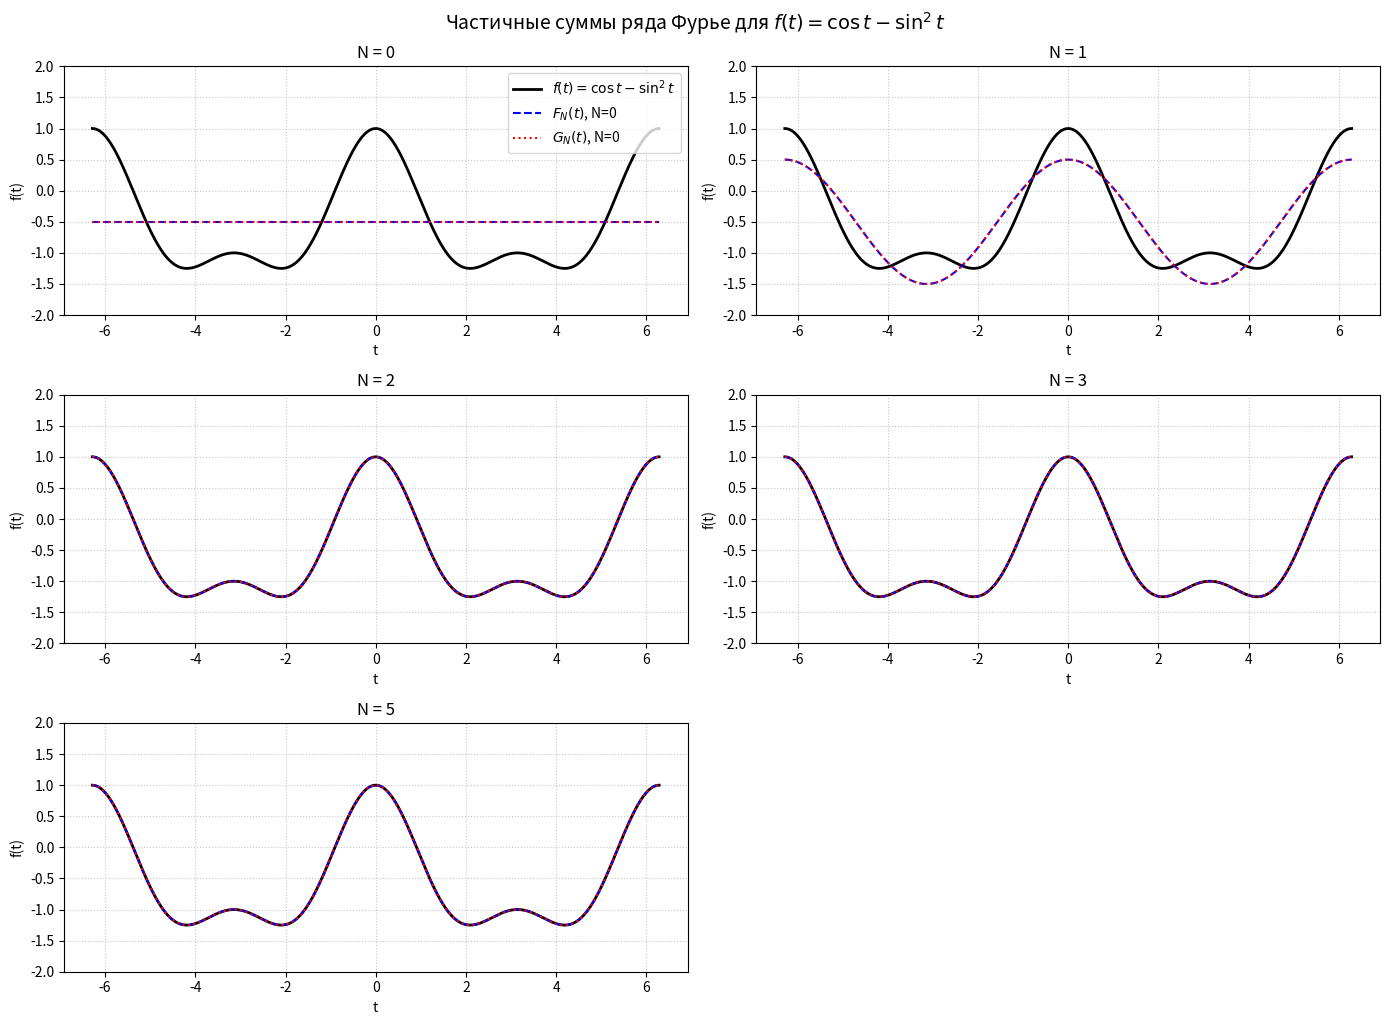

Reproduce this figure in Python.
import numpy as np
import matplotlib.pyplot as plt


def f_cos_minus_sin2(t):
    """
    Функция f(t) = cos(t) - sin^2(t)
    Период: 2π
    """
    return np.cos(t) - np.sin(t)**2


def fourier_coeffs_numeric(N):
    """
    Вычисляет коэффициенты Фурье для f(t) = cos(t) - sin^2(t) на [0, 2π) с периодом T = 2π.
    Возвращает a0, an[0..N], bn[0..N], cn[-N..N] (массив длины 2N+1).
    """
    T = 2 * np.pi
    t0 = 0.0
    t1 = T

    num_points = 5000
    t = np.linspace(t0, t1, num_points, endpoint=False)
    dt = t[1] - t[0]
    f_vals = f_cos_minus_sin2(t)
    
    # a0 = (2 / T) * ∫ f(t) dt → но стандартная формула: a0 = (1/π) ∫_{-π}^{π} f(t) dt
    # Однако при интегрировании на [0, 2π]: a0 = (1/π) ∫_0^{2π} f(t) dt
    # Но в коде ниже используется общий подход: a0 = (2/T) * ∫ f(t) dt → что эквивалентно (1/π) ∫_0^{2π}
    a0 = (2 / T) * np.sum(f_vals) * dt
    
    an = np.zeros(N + 1)
    bn = np.zeros(N + 1)
    
    for n in range(1, N + 1):
        an[n] = (2 / T) * np.sum(f_vals * np.cos(n * t)) * dt
        bn[n] = (2 / T) * np.sum(f_vals * np.sin(n * t)) * dt
    
    # Комплексные коэффициенты c_n для n = -N, ..., N
    cn = np.zeros(2 * N + 1, dtype=complex)
    cn[N] = a0 / 2  # c_0
    for n in range(1, N + 1):
        cn[N + n] = (an[n] - 1j * bn[n]) / 2   # c_n
        cn[N - n] = (an[n] + 1j * bn[n]) / 2   # c_{-n}
    
    return a0, an, bn, cn


def partial_sum_trig(t, a0, an, bn, N):
    """Тригонометрическая частичная сумма F_N(t)"""
    result = np.full_like(t, a0 / 2, dtype=float)
    for n in range(1, N + 1):
        result += an[n] * np.cos(n * t) + bn[n] * np.sin(n * t)
    return result


def partial_sum_complex(t, cn, N):
    """Комплексная частичная сумма G_N(t)"""
    result = np.zeros_like(t, dtype=complex)
    for k in range(-N, N + 1):
        idx = k + N 
        result += cn[idx] * np.exp(1j * k * t)
    return result.real


if __name__ == "__main__":
    # Диапазон для построения графика (несколько периодов для наглядности)
    t_plot = np.linspace(-2 * np.pi, 2 * np.pi, 1000)
    f_true = f_cos_minus_sin2(t_plot)

    # Поскольку функция — тригонометрический полином степени 2,
    # достаточно N=2 для точного восстановления.
    N_values = [0, 1, 2, 3, 5]
    
    plt.figure(figsize=(14, 10))

    for i, N in enumerate(N_values, 1):
        a0, an, bn, cn = fourier_coeffs_numeric(N)
        F_N = partial_sum_trig(t_plot, a0, an, bn, N)
        G_N = partial_sum_complex(t_plot, cn, N)
        
        plt.subplot(3, 2, i)
        plt.plot(t_plot, f_true, 'k-', linewidth=2, label=r'$f(t) = \cos t - \sin^2 t$')
        plt.plot(t_plot, F_N, 'b--', linewidth=1.5, label=f'$F_N(t)$, N={N}')
        plt.plot(t_plot, G_N, 'r:', linewidth=1.5, label=f'$G_N(t)$, N={N}')
        plt.title(f'N = {N}', fontsize=12)
        plt.xlabel('t')
        plt.ylabel('f(t)')
        plt.grid(True, linestyle=':', alpha=0.7)
        plt.ylim(-2, 2)
        if i == 1:
            plt.legend()

    plt.tight_layout()
    plt.suptitle(r'Частичные суммы ряда Фурье для $f(t) = \cos t - \sin^2 t$', y=1.02, fontsize=14)
    plt.show()

    # Выведем найденные коэффициенты для N=5
    a0, an, bn, cn = fourier_coeffs_numeric(5)
    print("Найденные коэффициенты:")
    print(f"a0 = {a0:.6f}")
    for n in range(1, 6):
        print(f"a_{n} = {an[n]:.6f},   b_{n} = {bn[n]:.6f}")